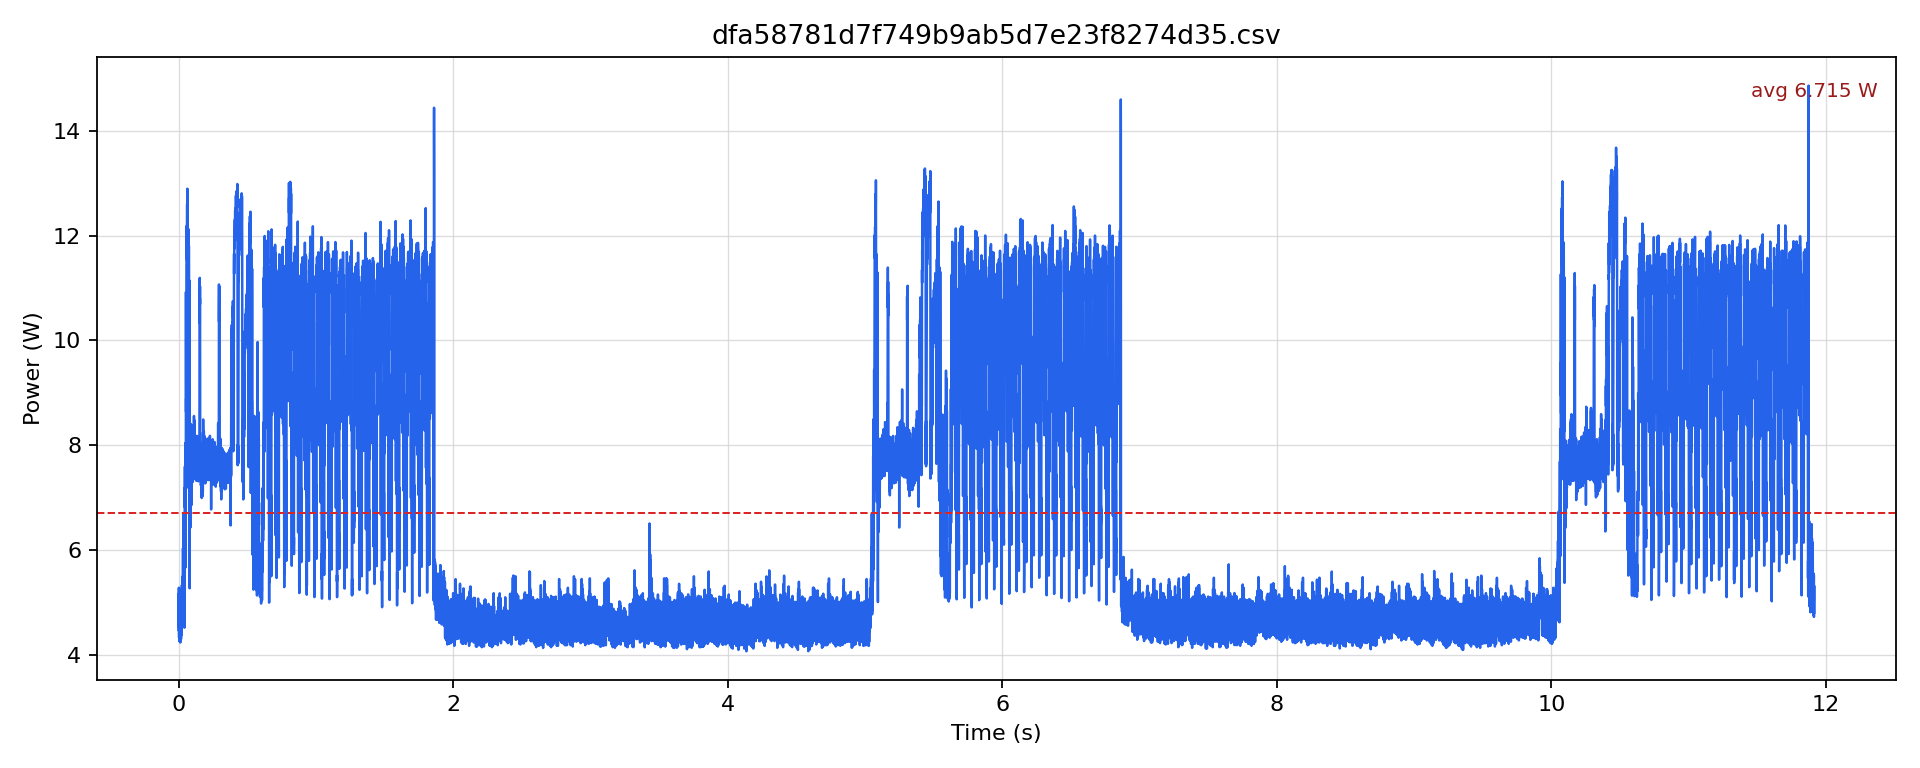

The data file committed next to this chart (first rows):
timestamp [us], current [mA], voltage [mV], power [W]
0.0, 421.1, 12243, 5.156
500.0, 374.7, 12244, 4.588
1000, 370.5, 12246, 4.537
1500, 371.6, 12248, 4.551
2000, 431.7, 12245, 5.286
2500, 364.2, 12248, 4.461
3000, 386.3, 12247, 4.731
3500, 353.7, 12247, 4.331
4000, 413.7, 12245, 5.066
4500, 348.4, 12248, 4.267
5000, 386.3, 12247, 4.732
5500, 348.4, 12251, 4.268
6000, 409.5, 12248, 5.016
6500, 353.7, 12248, 4.332
7000, 383.2, 12246, 4.692
7500, 357.9, 12245, 4.382
8000, 403.2, 12242, 4.936
8500, 352.6, 12246, 4.318
9000, 372.6, 12247, 4.564
9500, 356.8, 12250, 4.371
10000, 396.9, 12248, 4.861
10500, 355.8, 12251, 4.359
11000, 376.8, 12251, 4.617
11500, 353.7, 12251, 4.333
12000, 411.6, 12249, 5.042
12500, 346.3, 12247, 4.241
13000, 390.6, 12245, 4.782
13500, 349.4, 12246, 4.279
14000, 414.8, 12244, 5.079
14500, 353.7, 12246, 4.331
15000, 385.3, 12247, 4.719
15500, 351.5, 12245, 4.305
16000, 402.1, 12245, 4.924
16500, 356.8, 12248, 4.371
17000, 373.7, 12248, 4.577
17500, 351.6, 12247, 4.305
18000, 396.9, 12246, 4.86
18500, 356.8, 12250, 4.371
19000, 372.6, 12248, 4.564
19500, 358.9, 12250, 4.397
20000, 428.5, 12247, 5.248
20500, 358.9, 12248, 4.396
21000, 385.3, 12248, 4.719
21500, 369.5, 12247, 4.525
22000, 427.5, 12243, 5.233
22500, 369.5, 12245, 4.524
23000, 392.7, 12243, 4.807
23500, 386.3, 12242, 4.73
24000, 435.9, 12241, 5.336
24500, 386.3, 12244, 4.73
25000, 411.6, 12240, 5.038
25500, 404.3, 12238, 4.947
26000, 432.7, 12237, 5.295
26500, 381.1, 12240, 4.664
27000, 399, 12240, 4.884
27500, 391.6, 12240, 4.793
28000, 430.6, 12238, 5.27
28500, 372.6, 12241, 4.561
29000, 397.9, 12239, 4.87
29500, 384.2, 12241, 4.703
... 23,772 more rows
